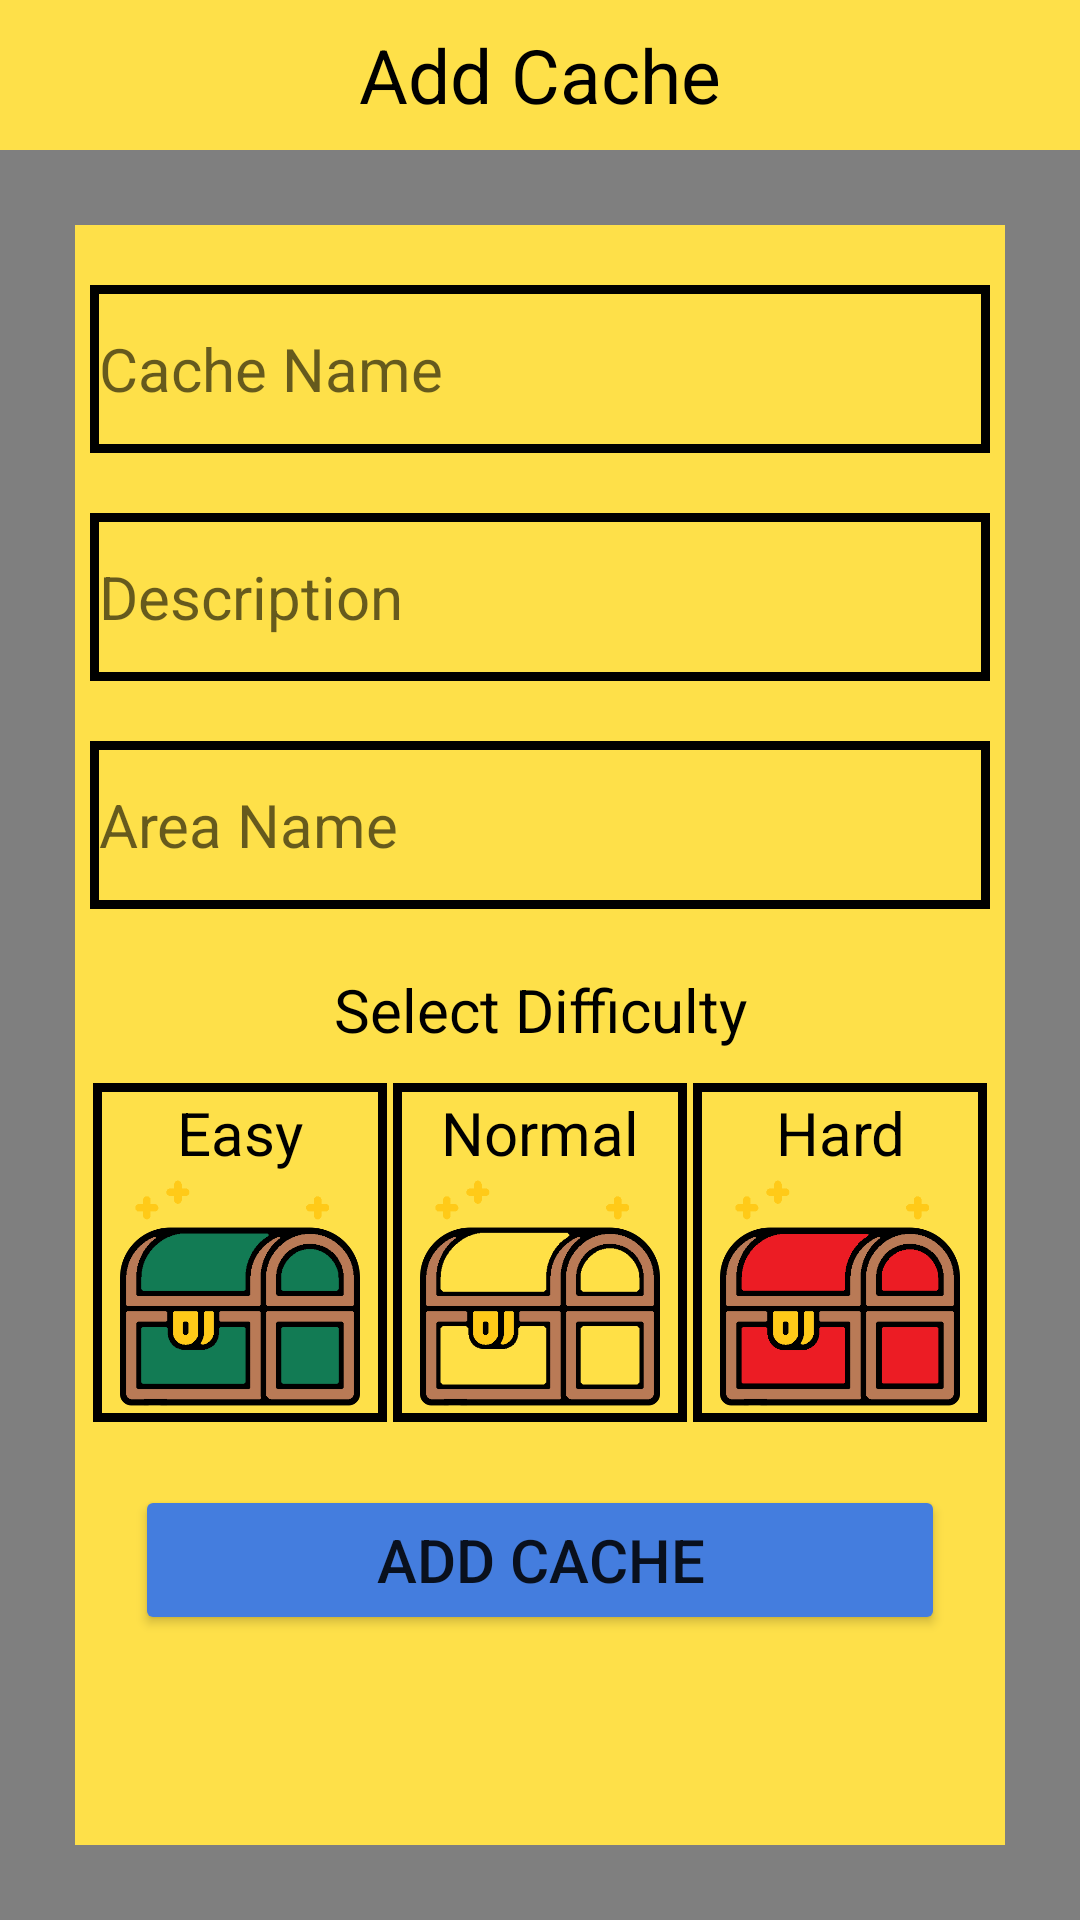

The Android layout XML behind this screen, and the referenced resources:
<!-- AndroidManifest.xml: application theme Theme.CacheGo -->
<!-- res/layout/fragment_cache_add.xml -->
<?xml version="1.0" encoding="utf-8"?>
<RelativeLayout xmlns:android="http://schemas.android.com/apk/res/android"
    xmlns:app="http://schemas.android.com/apk/res-auto"
    xmlns:tools="http://schemas.android.com/tools"
    android:layout_width="match_parent"
    android:layout_height="match_parent"
    android:background="#80000000"
    android:clickable="true"
    tools:context=".CacheAddFragment">


    <RelativeLayout
        android:id="@+id/llScreenTitle"
        android:layout_width="match_parent"
        android:layout_height="wrap_content"
        android:background="@color/yellow"
        android:gravity="center_vertical"
        android:orientation="horizontal">

        <TextView
            android:layout_width="match_parent"
            android:layout_height="50dp"
            android:gravity="center"
            android:text="Add Cache"
            android:textAlignment="center"
            android:textColor="@color/black"
            android:textSize="25dp"></TextView>

        <ImageButton
            android:id="@+id/btnBack"
            android:layout_width="wrap_content"
            android:layout_height="wrap_content"
            android:layout_marginLeft="10dp"
            android:background="@color/yellow"
            android:src="@drawable/img_arrow_back_black"></ImageButton>

    </RelativeLayout>

    <RelativeLayout
        android:id="@+id/content"
        android:layout_width="match_parent"
        android:layout_height="match_parent"
        android:layout_below="@id/llScreenTitle"
        android:layout_margin="25dp"
        android:background="@color/yellow"
        android:orientation="horizontal">

        <ScrollView
            android:id="@+id/svMyCaches"
            android:layout_width="match_parent"
            android:layout_height="match_parent">

            <LinearLayout
                android:id="@+id/llDifficulty"
                android:layout_width="match_parent"
                android:layout_height="match_parent"
                android:layout_above="@+id/btnSaveChanges"
                android:gravity="center_horizontal"
                android:orientation="vertical">

                <Space
                    android:layout_width="match_parent"
                    android:layout_height="20dp"></Space>

                <RelativeLayout
                    android:id="@+id/rlCacheName"
                    android:layout_width="300dp"
                    android:layout_height="wrap_content"
                    android:background="@color/black"
                    android:padding="3dp">

                    <EditText
                        android:id="@+id/edtCacheName"
                        android:layout_width="match_parent"
                        android:layout_height="50dp"
                        android:background="@color/yellow"
                        android:gravity="center_vertical"
                        android:hint="Cache Name"
                        android:inputType="text"
                        android:textColor="@color/black"
                        android:textSize="20dp"></EditText>

                </RelativeLayout>


                <Space
                    android:layout_width="match_parent"
                    android:layout_height="20dp"></Space>

                <RelativeLayout
                    android:id="@+id/rlCacheDescription"
                    android:layout_width="300dp"
                    android:layout_height="wrap_content"
                    android:background="@color/black"
                    android:padding="3dp">

                    <EditText
                        android:id="@+id/edtCacheDescription"
                        android:layout_width="match_parent"
                        android:layout_height="wrap_content"
                        android:background="@color/yellow"
                        android:gravity="center_vertical"
                        android:hint="Description"
                        android:inputType="textMultiLine"
                        android:minHeight="50dp"
                        android:textColor="@color/black"
                        android:textSize="20dp"></EditText>

                </RelativeLayout>

                <Space
                    android:layout_width="match_parent"
                    android:layout_height="20dp"></Space>

                <RelativeLayout
                    android:id="@+id/rlCacheArea"
                    android:layout_width="300dp"
                    android:layout_height="wrap_content"
                    android:background="@color/black"
                    android:padding="3dp">

                    <EditText
                        android:id="@+id/edtCacheArea"
                        android:layout_width="match_parent"
                        android:layout_height="wrap_content"
                        android:background="@color/yellow"
                        android:gravity="center_vertical"
                        android:hint="Area Name"
                        android:inputType="text"
                        android:minHeight="50dp"
                        android:textColor="@color/black"
                        android:textSize="20dp"></EditText>

                </RelativeLayout>

                <Space
                    android:layout_width="match_parent"
                    android:layout_height="20dp"></Space>

                <TextView
                    android:layout_width="300dp"
                    android:layout_height="wrap_content"
                    android:text="Select Difficulty"
                    android:textSize="20dp"
                    android:textColor="@color/black"
                    android:textAlignment="center"></TextView>

                <Space
                    android:layout_width="match_parent"
                    android:layout_height="10dp"></Space>

                <LinearLayout
                    android:layout_width="300dp"
                    android:layout_height="wrap_content"
                    android:orientation="horizontal">

                    <RelativeLayout
                        android:id="@+id/rlDiffEasy"
                        android:layout_width="98dp"
                        android:layout_height="wrap_content"
                        android:background="@color/black"
                        android:padding="3dp"
                        android:layout_margin="1dp">

                        <TextView
                            android:id="@+id/tvEasyTitle"
                            android:layout_width="match_parent"
                            android:layout_height="wrap_content"
                            android:background="@color/yellow"
                            android:text="Easy"
                            android:textAlignment="center"
                            android:textSize="20dp"
                            android:textColor="@color/black"></TextView>

                        <ImageView
                            android:id="@+id/ivEasy"
                            android:layout_width="match_parent"
                            android:layout_height="80dp"
                            android:layout_below="@+id/tvEasyTitle"
                            android:background="@color/yellow"
                            android:src="@drawable/map_cache_easy"></ImageView>

                    </RelativeLayout>

                    <RelativeLayout
                        android:id="@+id/rlDiffNormal"
                        android:layout_width="98dp"
                        android:layout_height="wrap_content"
                        android:background="@color/black"
                        android:padding="3dp"
                        android:layout_margin="1dp">

                        <TextView
                            android:id="@+id/tvNormalTitle"
                            android:layout_width="match_parent"
                            android:layout_height="wrap_content"
                            android:background="@color/yellow"
                            android:text="Normal"
                            android:textAlignment="center"
                            android:textSize="20dp"
                            android:textColor="@color/black"></TextView>

                        <ImageView
                            android:id="@+id/ivNormal"
                            android:layout_width="match_parent"
                            android:layout_height="80dp"
                            android:layout_below="@+id/tvNormalTitle"
                            android:background="@color/yellow"
                            android:src="@drawable/map_cache_normal"></ImageView>

                    </RelativeLayout>

                    <RelativeLayout
                        android:id="@+id/rlDiffHard"
                        android:layout_width="98dp"
                        android:layout_height="wrap_content"
                        android:background="@color/black"
                        android:padding="3dp"
                        android:layout_margin="1dp">

                        <TextView
                            android:id="@+id/tvHardTitle"
                            android:layout_width="match_parent"
                            android:layout_height="wrap_content"
                            android:background="@color/yellow"
                            android:text="Hard"
                            android:textAlignment="center"
                            android:textSize="20dp"
                            android:textColor="@color/black"></TextView>

                        <ImageView
                            android:id="@+id/ivHard"
                            android:layout_width="match_parent"
                            android:layout_height="80dp"
                            android:layout_below="@+id/tvHardTitle"
                            android:background="@color/yellow"
                            android:src="@drawable/map_cache_hard"></ImageView>

                    </RelativeLayout>

                </LinearLayout>

                <Button
                    android:id="@+id/btnAddCache"
                    android:layout_width="match_parent"
                    android:layout_height="50dp"
                    android:layout_alignParentBottom="true"
                    android:layout_margin="20dp"
                    android:backgroundTint="@color/blue"
                    android:text="Add Cache"
                    android:textSize="20dp"></Button>

            </LinearLayout>

        </ScrollView>

    </RelativeLayout>

</RelativeLayout>
<!-- resources referenced by this layout -->
<resources>
  <color name="black">#FF000000</color>
  <color name="blue">#447DDE</color>
  <color name="yellow">#FEE049</color>
  <!-- drawable map_cache_easy: png bitmap (drawable, 8420 bytes) -->
  <!-- drawable map_cache_hard: png bitmap (drawable, 8398 bytes) -->
  <!-- drawable map_cache_normal: png bitmap (drawable, 8479 bytes) -->
  <style name="Theme.CacheGo" parent="Theme.MaterialComponents.Light.NoActionBar">
          <item name="android:forceDarkAllowed" tools:targetApi="q">false</item>
          
          <item name="colorPrimary">@color/yellow</item>
          <item name="colorPrimaryVariant">@color/yellow</item>
          <item name="colorOnPrimary">@color/white</item>
          
          <item name="colorSecondary">@color/teal_200</item>
          <item name="colorSecondaryVariant">@color/teal_700</item>
          <item name="colorOnSecondary">@color/yellow</item>
          
          <item name="android:statusBarColor">?attr/colorPrimaryVariant</item>
          
      </style>
  <color name="white">#FFFFFFFF</color>
  <color name="teal_200">#FF03DAC5</color>
  <color name="teal_700">#FF018786</color>
</resources>
